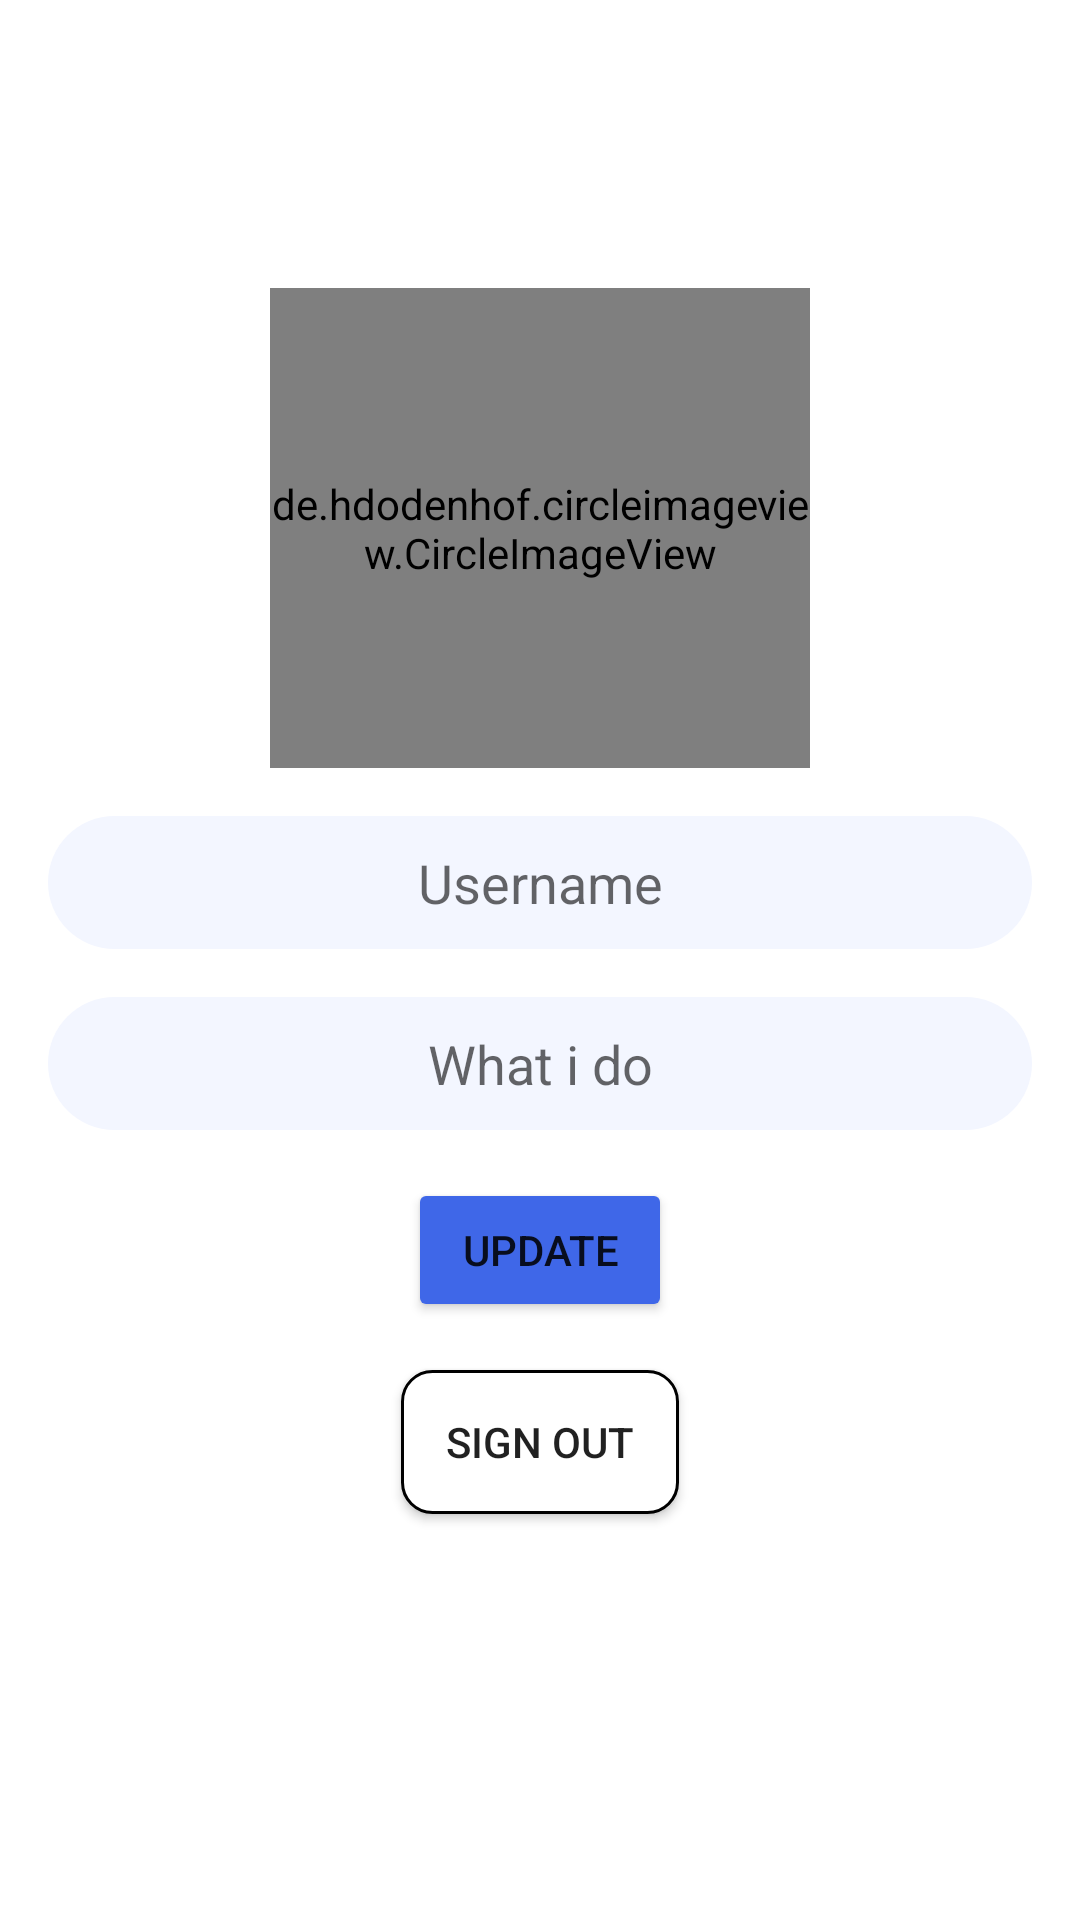

Here is an Android app screen rendered from its layout file. Give the layout XML and the strings, colors and styles it references.
<!-- AndroidManifest.xml: application theme Theme.FreeUniFinalProject -->
<!-- res/layout/fragment_profile.xml -->
<?xml version="1.0" encoding="utf-8"?>
<androidx.constraintlayout.widget.ConstraintLayout xmlns:android="http://schemas.android.com/apk/res/android"
    xmlns:tools="http://schemas.android.com/tools"
    android:layout_width="match_parent"
    android:layout_height="match_parent"
    xmlns:app="http://schemas.android.com/apk/res-auto">


    <de.hdodenhof.circleimageview.CircleImageView
        android:id="@+id/profile_image_view"
        android:layout_width="0dp"
        android:layout_height="0dp"
        android:src="@drawable/avatar_image_placeholder"
        app:layout_constraintBottom_toBottomOf="parent"
        app:layout_constraintEnd_toEndOf="parent"
        app:layout_constraintHeight_percent="0.25"
        app:layout_constraintStart_toStartOf="parent"
        app:layout_constraintTop_toTopOf="parent"
        app:layout_constraintVertical_bias="0.2"
        app:layout_constraintWidth_percent="0.50" />

    <EditText
        android:id="@+id/profile_nickname_edit_text"
        android:layout_width="match_parent"
        android:layout_height="wrap_content"
        android:layout_margin="16dp"
        android:background="@drawable/login_edit_text_background"
        android:paddingVertical="10dp"
        android:gravity="center_horizontal"
        android:hint="@string/username"
        app:layout_constraintEnd_toEndOf="parent"
        app:layout_constraintStart_toStartOf="parent"
        app:layout_constraintTop_toBottomOf="@+id/profile_image_view" />

    <EditText
        android:id="@+id/profile_what_i_do"
        android:layout_width="match_parent"
        android:layout_height="wrap_content"
        android:layout_margin="16dp"
        android:paddingVertical="10dp"
        android:background="@drawable/login_edit_text_background"
        android:gravity="center_horizontal"
        android:hint="@string/what_i_do"
        app:layout_constraintEnd_toEndOf="parent"
        app:layout_constraintStart_toStartOf="parent"
        app:layout_constraintTop_toBottomOf="@+id/profile_nickname_edit_text" />

    <Button
        android:id="@+id/profile_update_button"
        android:layout_width="wrap_content"
        android:layout_height="wrap_content"
        android:layout_margin="16dp"
        android:text="@string/update"
        android:backgroundTint="#3F67E8"
        app:layout_constraintEnd_toEndOf="parent"
        app:layout_constraintStart_toStartOf="parent"
        app:layout_constraintTop_toBottomOf="@+id/profile_what_i_do" />

    <androidx.appcompat.widget.AppCompatButton
        android:id="@+id/profile_sign_out"
        android:layout_width="wrap_content"
        android:layout_height="wrap_content"
        android:layout_margin="16dp"
        android:background="@drawable/register_button_background"
        android:paddingHorizontal="15dp"
        android:text="@string/sign_out"
        app:layout_constraintEnd_toEndOf="parent"
        app:layout_constraintStart_toStartOf="parent"
        app:layout_constraintTop_toBottomOf="@+id/profile_update_button" />

    <ProgressBar
        android:id="@+id/profile_progress_bar"
        android:layout_width="wrap_content"
        android:layout_height="wrap_content"
        android:layout_marginTop="16dp"
        android:visibility="gone"
        app:layout_constraintEnd_toEndOf="parent"
        app:layout_constraintStart_toStartOf="parent"
        app:layout_constraintTop_toBottomOf="@+id/login_register_button" />


</androidx.constraintlayout.widget.ConstraintLayout>
<!-- resources referenced by this layout -->
<resources>
  <!-- drawable login_edit_text_background (drawable-v24) -->
  <?xml version="1.0" encoding="utf-8"?>
  <selector xmlns:android="http://schemas.android.com/apk/res/android">
  
      <item android:state_focused="true">
          <shape android:shape="rectangle">
              <corners android:radius="100dp"/>
              <solid android:color="#f3f6ff" />
          </shape>
      </item>
  
      <item android:state_focused="false">
          <shape android:shape="rectangle">
              <corners android:radius="100dp" />
              <solid android:color="#f3f6ff" />
          </shape>
      </item>
  </selector>
  <!-- drawable register_button_background (drawable-v24) -->
  <?xml version="1.0" encoding="utf-8"?>
  <selector xmlns:android="http://schemas.android.com/apk/res/android">
  
      <item android:state_focused="true">
          <shape android:shape="rectangle">
              <corners android:radius="10dp"/>
              <solid android:color="#ffffff"/>
              <stroke
                  android:width="1dp"
                  android:color="#000000"/>
          </shape>
      </item>
  
      <item android:state_focused="false">
          <shape android:shape="rectangle">
              <corners android:radius="10dp"/>
              <solid android:color="#ffffff"/>
              <stroke
                  android:width="1dp"
                  android:color="#000000"/>
          </shape>
      </item>
  
  </selector>
  <string name="sign_out">Sign Out</string>
  <string name="update">Update</string>
  <string name="username">Username</string>
  <string name="what_i_do">What i do</string>
  <style name="Theme.FreeUniFinalProject" parent="Theme.MaterialComponents.DayNight.NoActionBar">
          
          <item name="colorPrimary">@color/purple_500</item>
          <item name="colorPrimaryVariant">@color/purple_700</item>
          <item name="colorOnPrimary">@color/white</item>
          
          <item name="colorSecondary">@color/teal_200</item>
          <item name="colorSecondaryVariant">@color/teal_700</item>
          <item name="colorOnSecondary">@color/black</item>
          
          <item name="android:statusBarColor" tools:targetApi="l">?attr/colorPrimaryVariant</item>
          
      </style>
  <!-- not gathered from this repository: default colours our renderer supplied (Android Studio template values) -->
  <color name="purple_500">#FF6200EE</color>
  <color name="purple_700">#FF3700B3</color>
  <color name="teal_200">#FF03DAC5</color>
  <color name="teal_700">#FF018786</color>
  <color name="black">#FF000000</color>
  <color name="white">#FFFFFFFF</color>
</resources>
